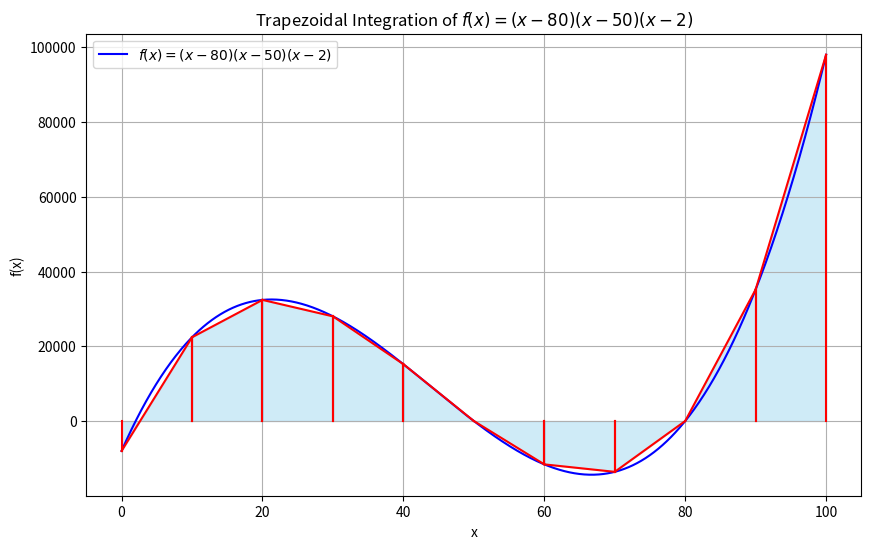

The script that saved this image:
import pandas as pd
import numpy as np
import matplotlib.pyplot as plt
import sympy as sp
import re

# Define the symbolic function
x = sp.Symbol('x')
f_sym = (x - 2) * (x - 50) * (x - 80)
f_lambda = sp.lambdify(x, f_sym, 'numpy')

# Convert the symbolic expression to a sanitized string for filename
filename = str(f_sym)
filename = re.sub(r'[\*\^\(\)/\+\-\s]', '_', filename) + ".csv"

# Define the range
a, b = 0, 100
n = 10  # number of trapezoids
h = (b - a) / n
x_trapezoids = np.linspace(a, b, n+1)

# Populate DataFrame
data = {
    'x_left': x_trapezoids[:-1],
    'x_right': x_trapezoids[1:],
}
data['y_left'] = f_lambda(data['x_left'])
data['y_right'] = f_lambda(data['x_right'])
data['area'] = 0.5 * h * (data['y_left'] + data['y_right'])

df = pd.DataFrame(data)

# Save DataFrame to CSV
df.to_csv(filename, index=False)

# Plotting
plt.figure(figsize=(10,6))
x_vals = np.linspace(a, b, 1000)
plt.plot(x_vals, f_lambda(x_vals), 'b-', label=f'$f(x) = {sp.latex(f_sym)}$')

for index, row in df.iterrows():
    x0, x1 = row['x_left'], row['x_right']
    y = [row['y_left'], row['y_right']]
    plt.fill_between([x0, x1], y, color='skyblue', alpha=0.4)
    plt.plot([x0, x1], y, 'r-')
    plt.plot([x0, x0], [0, row['y_left']], 'r-')
    plt.plot([x1, x1], [0, row['y_right']], 'r-')

plt.title(f'Trapezoidal Integration of $f(x) = {sp.latex(f_sym)}$')
plt.xlabel('x')
plt.ylabel('f(x)')
plt.legend()
plt.grid(True)
plt.show()

print(f"Data saved to {filename}")
